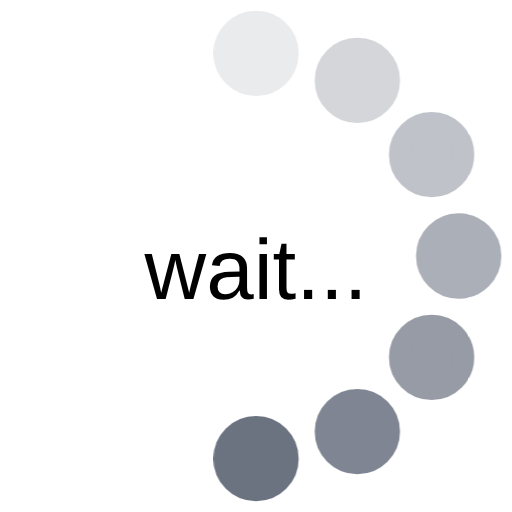
t = 0.00 s
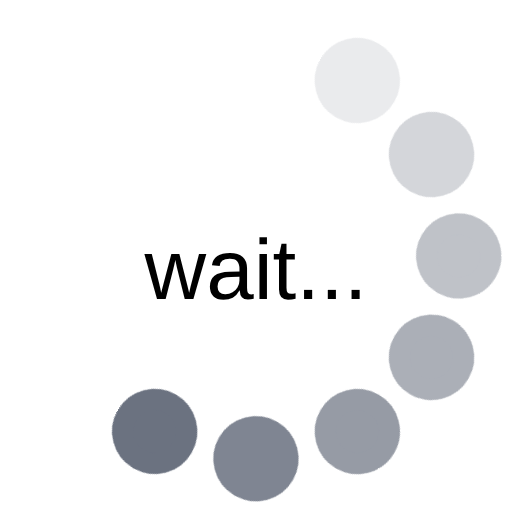
t = 0.12 s
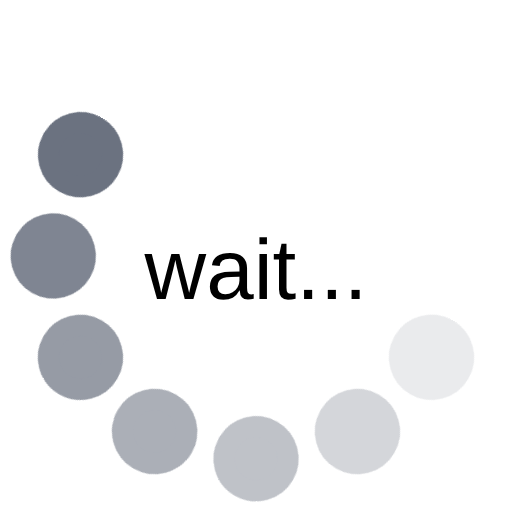
t = 0.25 s
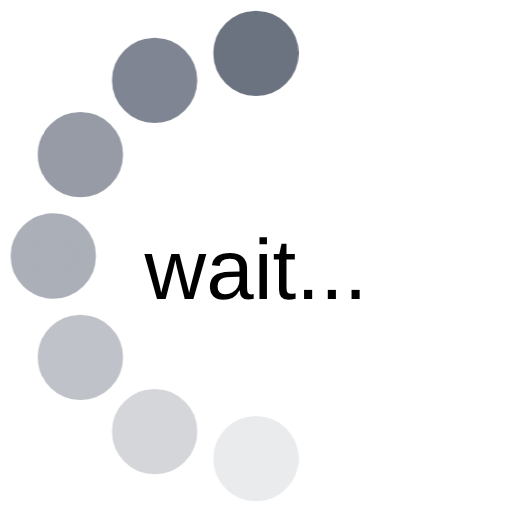
t = 0.38 s
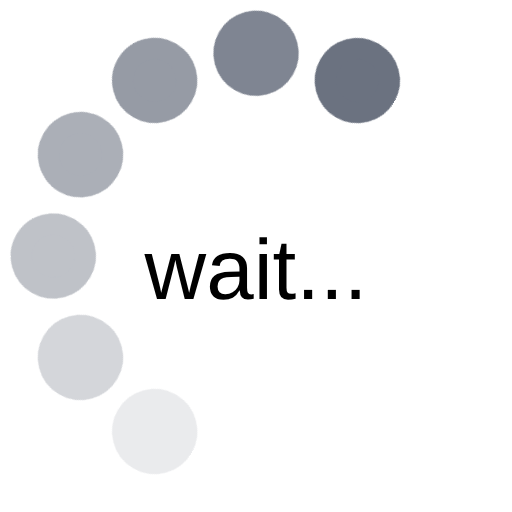
t = 0.50 s
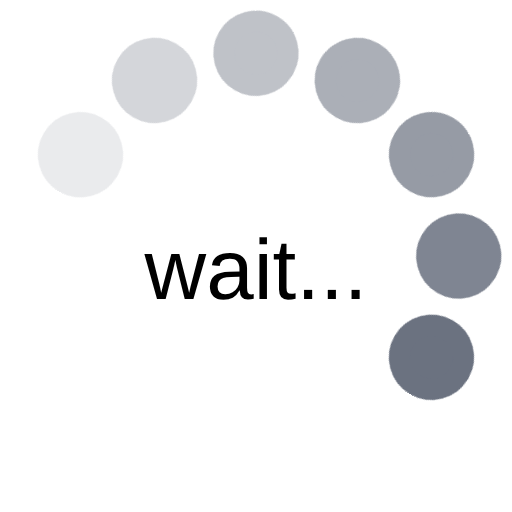
t = 0.63 s

The animated SVG that drew these frames (rendered in a browser with its animation timeline set to each time). Animation: 1 CSS @keyframes rule; one cycle of 0.75 s, repeats indefinitely.

<svg width="24" height="24" viewBox="0 0 24 24" xmlns="http://www.w3.org/2000/svg">
  <style>
    .spinner_Wezc {
      transform-origin: center;
      animation: spinner_Oiah .75s step-end infinite;
    }

    @keyframes spinner_Oiah {
      8.3% { transform: rotate(30deg); }
      16.6% { transform: rotate(60deg); }
      25% { transform: rotate(90deg); }
      33.3% { transform: rotate(120deg); }
      41.6% { transform: rotate(150deg); }
      50% { transform: rotate(180deg); }
      58.3% { transform: rotate(210deg); }
      66.6% { transform: rotate(240deg); }
      75% { transform: rotate(270deg); }
      83.3% { transform: rotate(300deg); }
      91.6% { transform: rotate(330deg); }
      100% { transform: rotate(360deg); }
    }
  </style>
  <g fill="#6B7280" stroke="#6B7280" class="spinner_Wezc">
    <circle cx="12" cy="2.5" r="1.5" opacity=".14"/>
    <circle cx="16.75" cy="3.77" r="1.5" opacity=".29"/>
    <circle cx="20.23" cy="7.25" r="1.5" opacity=".43"/>
    <circle cx="21.50" cy="12.00" r="1.5" opacity=".57"/>
    <circle cx="20.23" cy="16.75" r="1.5" opacity=".71"/>
    <circle cx="16.75" cy="20.23" r="1.5" opacity=".86"/>
    <circle cx="12" cy="21.5" r="1.5"/>
  </g>
  <!-- Static "Wait..." text -->
  <text x="12" y="14" text-anchor="middle" fill="#000000" font-size="4" font-family="Arial, sans-serif">wait...</text>
</svg>